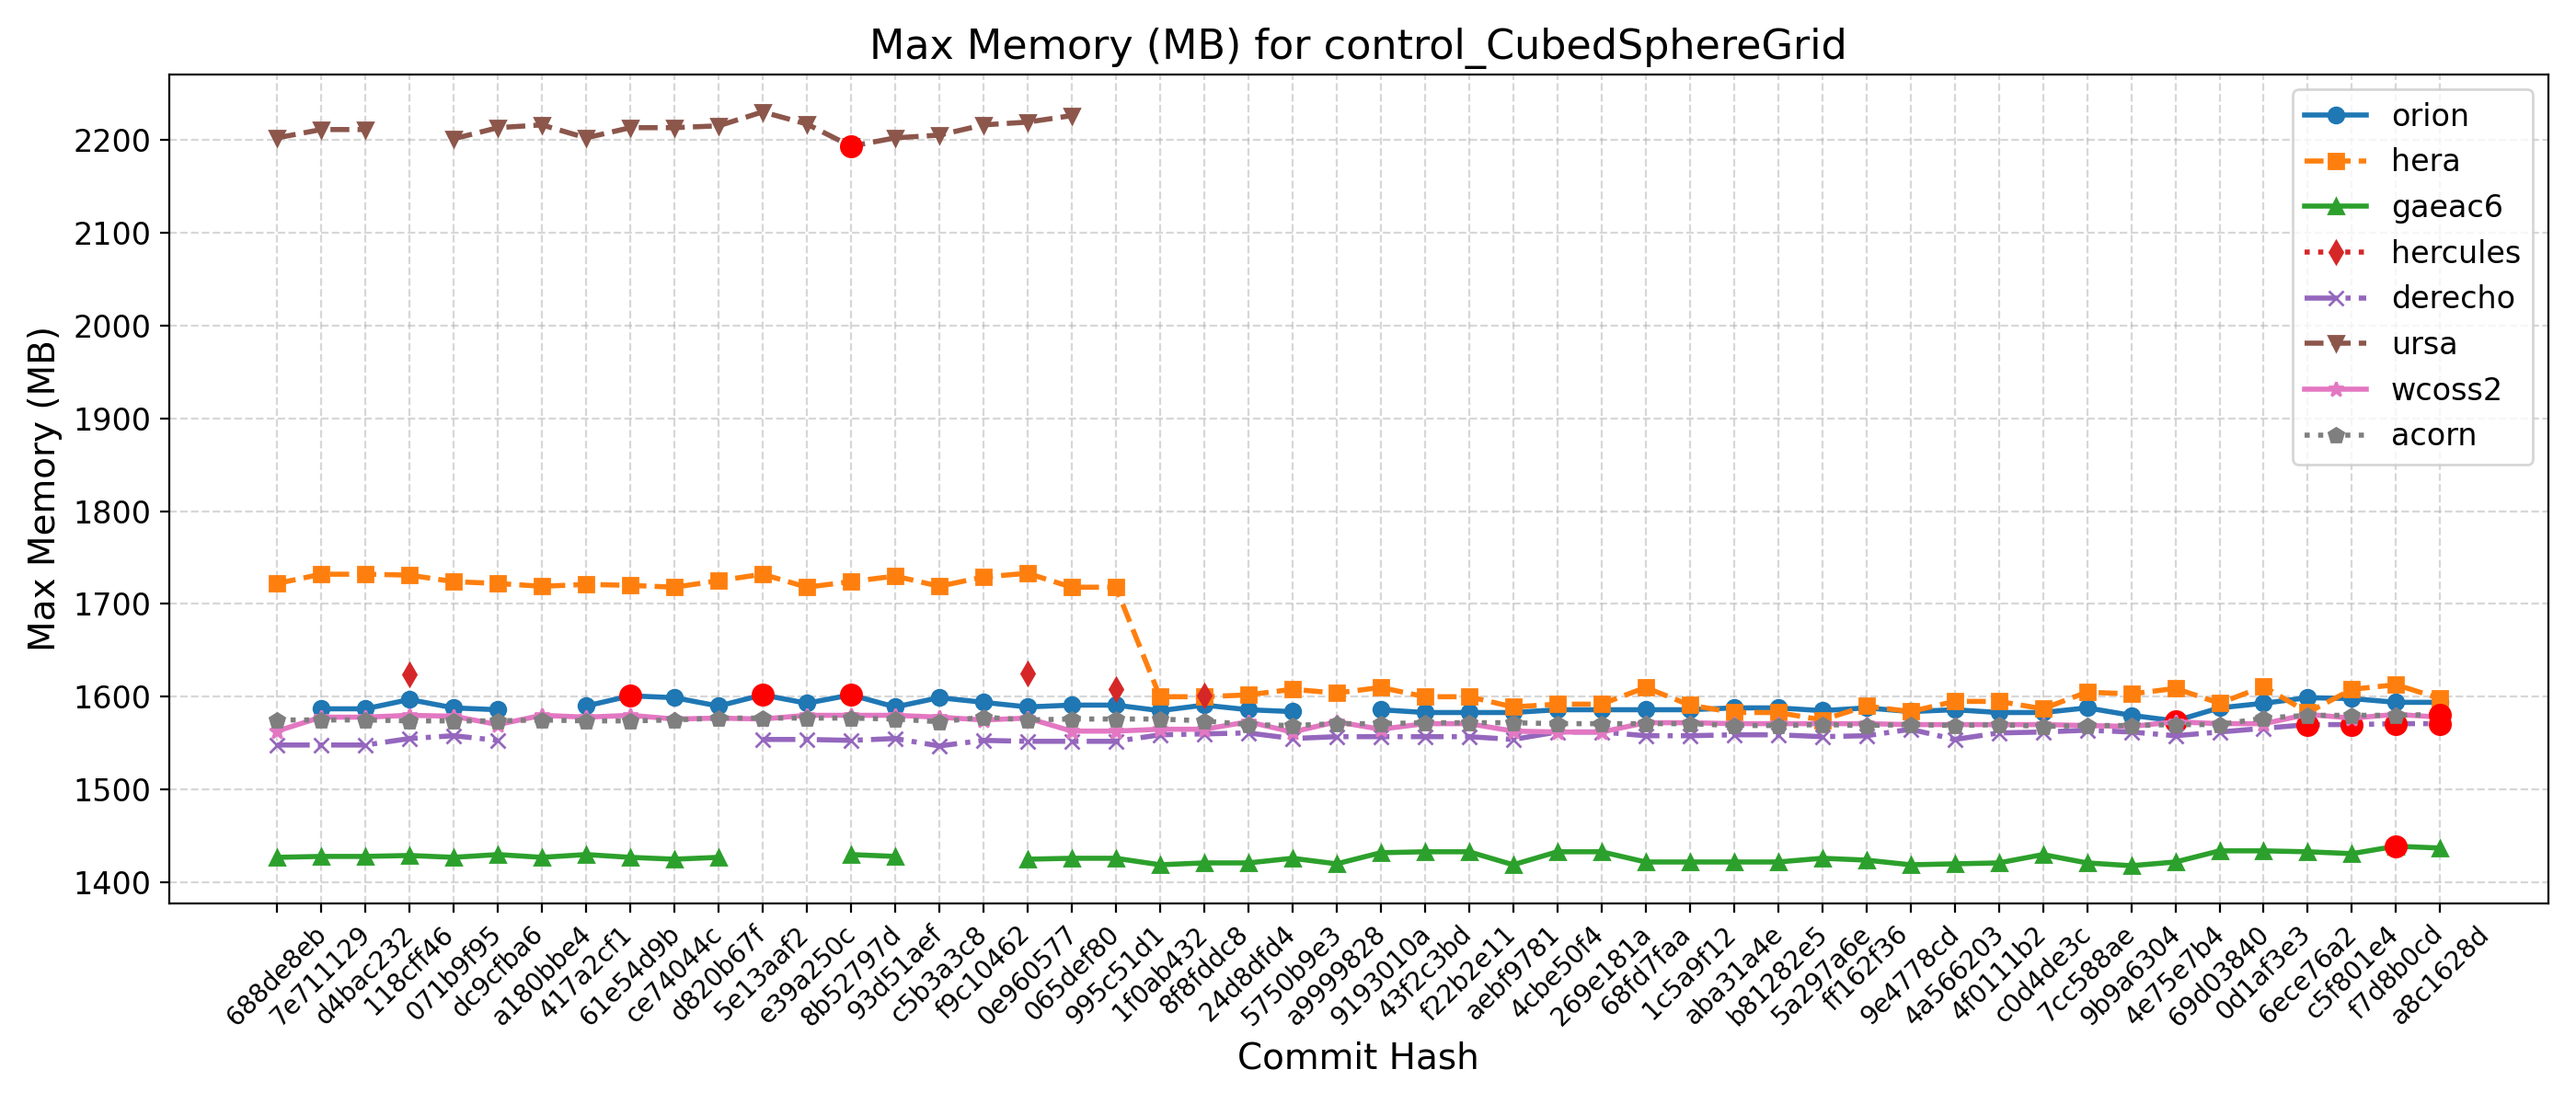

Values plotted in this chart, from the file beside it:
Hash, Date, Message, orion, hera, gaeac6, hercules, derecho, ursa, wcoss2, acorn
688de8eb, 2025-09-04, Fix default cdmbgwd settings (#2788), , 1722, 1427, , 1548, 2202, 1563, 1575
7e711129, 2025-09-02, Use container with spack stack 1.9.2 (#2…, 1587, 1732, 1428, , 1548, 2211, 1578, 1575
d4bac232, 2025-08-29, MPAS dycore + Atmosphere Generalization …, 1587, 1732, 1428, , 1548, 2211, 1578, 1575
118cff46, 2025-08-25, Add FV3 grid mask for regional domains t…, 1597, 1731, 1429, 1624, 1555, , 1580, 1574
071b9f95, 2025-08-22, Fix Restart IAU and Ultra-Low Reproducib…, 1588, 1724, 1427, , 1558, 2201, 1579, 1574
dc9cfba6, 2025-08-19, Update CICE through 2025-07 and switch t…, 1586, 1722, 1430, , 1553, 2213, 1570, 1574
a180bbe4, 2025-08-15, FV3: Fix Prate_avg and UPP call freq + F…, , 1719, 1427, , , 2216, 1580, 1575
417a2cf1, 2025-08-13, Fix conus13km tests restart and decompos…, 1590, 1721, 1430, , , 2202, 1578, 1574
61e54d9b, 2025-08-11, Add two-way ocean-wave coupling feature …, 1601, 1720, 1427, , , 2213, 1580, 1574
ce74044c, 2025-08-06, Create a user-friendly "process model" t…, 1599, 1718, 1425, , , 2213, 1576, 1575
d820b67f, 2025-08-01, Update GOCART to v2.4.3 (#2819), 1590, 1725, 1427, , , 2215, 1577, 1577
5e13aaf2, 2025-07-29, Update DATM meshes and switch to bilinea…, 1602, 1732, , , 1554, 2230, 1576, 1577
e39a250c, 2025-07-24, Update FV3 hash to include UPP ss192/Urs…, 1593, 1718, , , 1554, 2217, 1580, 1577
8b52797d, 2025-07-21, Combination of 2684,2707,2771 (MERRA2 3-…, 1602, 1724, 1430, , 1553, 2193, 1580, 1577
93d51aef, 2025-07-17, Exporting Canopy Variables from AQM to F…, 1589, 1730, 1428, , 1555, 2202, 1580, 1576
c5b3a3c8, 2025-07-14, GFDLMP-v3 and TEMPO MP microphysics (#25…, 1599, 1719, , , 1547, 2205, 1578, 1573
f9c10462, 2025-07-11, Combination of several CCPP-physics PRs …, 1594, 1729, , , 1553, 2216, 1575, 1578
0e960577, 2025-07-09, Combination #2777 (maintask writes CMEPS…, 1589, 1733, 1425, 1625, 1552, 2219, 1577, 1575
065def80, 2025-07-07, Port UFS-WM to Ursa (#2471), 1591, 1718, 1426, , 1552, 2226, 1563, 1576
995c51d1, 2025-07-03, Upgrade UFS-WM to spack-stack/1.9.2 (#26…, 1591, 1718, 1426, 1608, 1552, , 1563, 1576
1f0ab432, 2025-07-01, Reduce WW3 memory use (#2624), 1585, 1600, 1419, , 1559, , 1565, 1576
8f8fddc8, 2025-06-30, Bring in scale-aware 3DTKE related chang…, 1591, 1600, 1421, 1601, 1560, , 1565, 1574
24d8dfd4, 2025-06-26, Slight modification in orographic gravit…, 1586, 1602, 1421, , 1561, , 1573, 1570
5750b9e3, 2025-06-20, gcycle update (#2747), 1584, 1608, 1426, , 1555, , 1562, 1569
a9999828, 2025-06-12, Add a new parameter in dycore to control…, , 1604, 1420, , 1557, , 1573, 1571
9193010a, 2025-06-06, In Noah-MP, set zero for canopy liquid a…, 1586, 1610, 1432, , 1557, , 1565, 1571
43f2c3bd, 2025-06-04, Urgent Documentation Update for HSD Capa…, 1583, 1600, 1433, , 1557, , 1571, 1572
f22b2e11, 2025-06-02, Bug fix for surface roughness calculatio…, 1583, 1600, 1433, , 1557, , 1571, 1572
aebf9781, 2025-05-27, Fix bug to improve wave initialization b…, 1583, 1589, 1419, , 1554, , 1563, 1572
4cbe50f4, 2025-05-23, Add idealized, regional tropical cyclone…, 1586, 1592, 1433, , 1562, , 1562, 1571
269e181a, 2025-05-23, Add GFSv17 IAU restart tests without wav…, 1586, 1592, 1433, , 1562, , 1562, 1571
68fd7faa, 2025-05-15, Enable Hera, Hercules Gnu tests: cpld_de…, 1586, 1610, 1422, , 1558, , 1572, 1571
1c5a9f12, 2025-05-09, Add "ultra low" coupled configurations t…, 1586, 1591, 1422, , 1558, , 1572, 1571
aba31a4e, 2025-05-06, Resolve miscellaneous WM issues and upda…, 1588, 1583, 1422, , 1559, , 1571, 1569
b81282e5, 2025-05-05, Switch to vector remapping and bilinear …, 1588, 1583, 1422, , 1559, , 1571, 1569
5a297a6e, 2025-05-02, improve coupled model startup cost for w…, 1585, 1575, 1426, , 1557, , 1571, 1570
ff162f36, 2025-05-01, NSSL MP scheme updates + Stochastic Phys…, 1588, 1590, 1424, , 1558, , 1571, 1569
9e4778cd, 2025-04-25, Loosen restriction on optional arguments…, 1584, 1584, 1419, , 1565, , 1570, 1570
4a566203, 2025-04-23, CMake Atmosphere Dycore Generalization +…, 1586, 1595, 1420, , 1554, , 1570, 1569
4f0111b2, 2025-04-21, Add CMEPS log file at restart write; IAU…, 1583, 1595, 1421, , 1561, , 1570, 1570
c0d4de3c, 2025-04-18, Update mom6 to its main repository 20250…, 1583, 1587, 1430, , 1562, , 1570, 1568
7cc588ae, 2025-04-16, Add PIO configuration variables for CMEP…, 1588, 1605, 1421, , 1564, , 1569, 1569
9b9a6304, 2025-04-11, Memcheck fixes (#2655), 1580, 1603, 1418, , 1562, , 1568, 1569
4e75e7b4, 2025-04-10, Update upp submodule to the latest UPP (…, 1574, 1609, 1422, , 1558, , 1573, 1570
69d03840, 2025-04-07, Use ESMF Redist instead of Remap for FV3…, 1588, 1593, 1434, , 1562, , 1571, 1570
0d1af3e3, 2025-04-02, Convert GFS DDTs from blocked data struc…, 1593, 1611, 1434, , 1566, , 1571, 1577
6ece76a2, 2025-03-28, Update WW3  by merging develop  as of 20…, 1599, 1583, 1433, , 1570, , 1581, 1580
c5f801e4, 2025-03-27, Sync CDEPS and CMEPS to ESCOMP (#2664), 1598, 1608, 1431, , 1570, , 1577, 1580
f7d8b0cd, 2025-03-26, Add support for FV3 native grid (cubed s…, 1594, 1613, 1439, , 1571, , 1581, 1580
a8c1628d, 2025-03-24, Introduce prognostic updraft velocity to…, 1594, 1598, 1437, , 1571, , 1578, 1581
